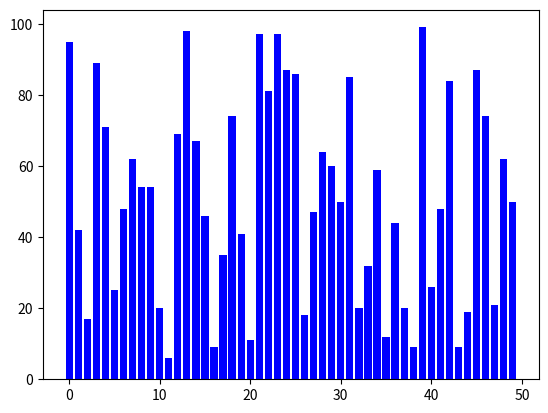

The matplotlib source for this figure:
import random
import matplotlib.pyplot as plt
import matplotlib.animation as animation


values = [random.randint(0,100) for _ in range(50)]

""""
def recherche_lineaire_graph(l, cible):
    for i in range(len(l)):
        yield i
        if l[i] == cible:
            return i
        

def visualize_recherche_lineaire(l:list[int], cible:int):
    fig,ax = plt.subplots()
    bars = ax.bar(
        range(len(l)),
        l,
        color = "blue"
    )

    def init():
        for bar in bars:
            bar.set_color("blue")
        return bars
    
    def update(i):
        for bar in bars:
            bar.set_color("blue")
        bars[i].set_color("red")
        return bars
    
    ani = animation.FuncAnimation(
        fig,
        update,
        frames = recherche_lineaire_graph(l,cible),
        init_func= init,
        interval = 100,
        repeat = False
    )

    plt.show()

visualize_recherche_lineaire(values,83)
"""

def recherche_dichotomique_graph(d,target):
    debut,fin = 0,len(d) -1

    while debut <= fin:
        mid = (debut + fin) // 2
        yield mid

        if d[mid] == target:
            return mid
        elif d[mid] < target:
            debut = mid + 1
        else:
            fin = mid - 1
    

def visualize_recherche_binaire(l:list[int], cible:int):
    fig,ax = plt.subplots()
    bars = ax.bar(
        range(len(l)),
        l,
        color = "blue"
    )

    def init():
        for bar in bars:
            bar.set_color("blue")
        return bars
    
    def update(i):
        for bar in bars:
            bar.set_color("blue")
        bars[i].set_color("red")
        return bars
    
    ani = animation.FuncAnimation(
        fig,
        update,
        frames = recherche_dichotomique_graph(l,cible),
        init_func= init,
        interval = 100,
        repeat = False
    )

    plt.show()

visualize_recherche_binaire(values,83)